Run: headless pygame with SDL's dummy video driver; simulated clock (each Clock.tick advances the game by its frame time, no real sleeping); random seed 0; keys injected as events and as key.get_pressed() state; mouse plan: one left click at the window centre at the start of phase 2, then a move to the lower-right quarter at the start of phase 3.
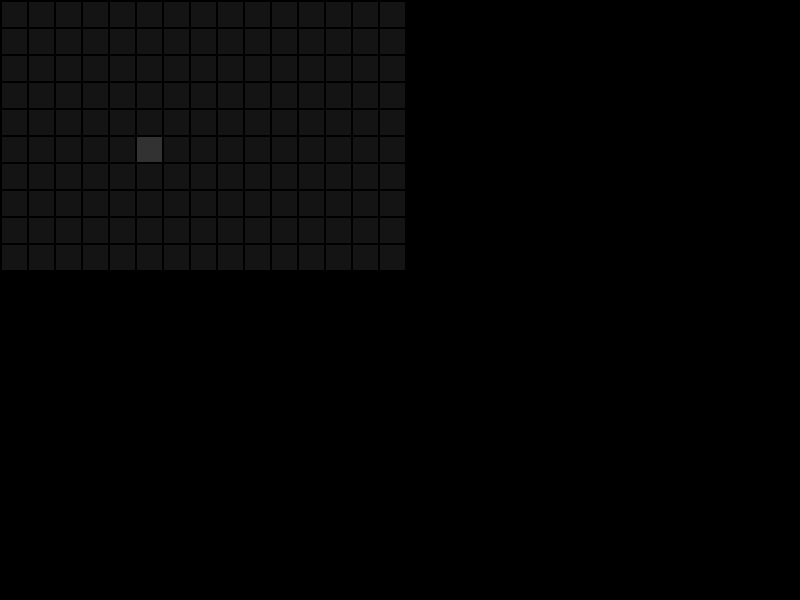
Frame 1 of 4 · flips 1–60 · no input
Frame 2 of 4 · flips 61–180 · clicked the window centre · tapped SPACE, RETURN · held RIGHT (→), D · screen unchanged from frame 1, image omitted
Frame 3 of 4 · flips 181–300 · moved the mouse to the lower-right quarter · held DOWN (↓), S · screen unchanged from frame 2, image omitted
Frame 4 of 4 · flips 301–420 · held LEFT (←), A, UP (↑), W · screen unchanged from frame 3, image omitted

The pygame program that drew these frames:

import pygame
import time
import random
import functools

pygame.init()


# temp function of tick (time-control)
def tick(timing: int | float):
    time.sleep(timing)
    pygame.display.update()


# screen initialization with update to cell size
screen_width = 800
screen_height = 600
screen_base_color = (0, 0, 0)
screen = pygame.display.set_mode((screen_width, screen_height))

# main loop
run = True

# mouse interaction variables
GLOBAL_MOUSE_PRESSED = False


# class of pixel - to draw with some
class MovingDot:
    def __init__(self, int1=50, int2=50, int3=50):
        self._color = (int1, int2, int3)

    def get_color(self):
        return self._color


class EmptySpace:
    def __init__(self):
        self._color = (20, 20, 20)

    def get_color(self):
        return self._color


# matrix preparation
matrix_dimension_y = 10
matrix_dimension_x = 15
cell_length = 25
cell_gap = 2
matrix = [[EmptySpace() for j in range(matrix_dimension_y)] for i in range(matrix_dimension_x)]

matrix[5][5] = MovingDot()

while run:

    for event in pygame.event.get():

        # window closing event
        if event.type == pygame.QUIT:
            run = False

        # mouse interaction event

        if event.type == pygame.MOUSEBUTTONDOWN:
            GLOBAL_MOUSE_PRESSED = True

        if event.type == pygame.MOUSEBUTTONUP:
            GLOBAL_MOUSE_PRESSED = False

    # ---------
    # drawing section
    # ---------

    # screen fill
    screen.fill(screen_base_color)

    # draw base matrix
    for i in range(matrix_dimension_x):
        for j in range(matrix_dimension_y):

            if isinstance(matrix[i][j], MovingDot):
                pygame.draw.rect(screen, matrix[i][j].get_color(), (i * (cell_length + cell_gap) + cell_gap,
                                                                    j * (cell_length + cell_gap) + cell_gap,
                                                                    cell_length, cell_length))
            else:
                pygame.draw.rect(screen, matrix[i][j].get_color(), (i * (cell_length + cell_gap) + cell_gap,
                                                                    j * (cell_length + cell_gap) + cell_gap,
                                                                    cell_length, cell_length))

    if GLOBAL_MOUSE_PRESSED:
        pygame.draw.rect(screen, (255, 255, 255), (100, 100, 100, 100))

    if pygame.mouse.get_focused():
        pygame.draw.rect(screen, (150, 150, 150), (10, 10, 10, 10))

    # -------------
    # frame generation
    # -------------
    tick(0.0001)

pygame.quit()
